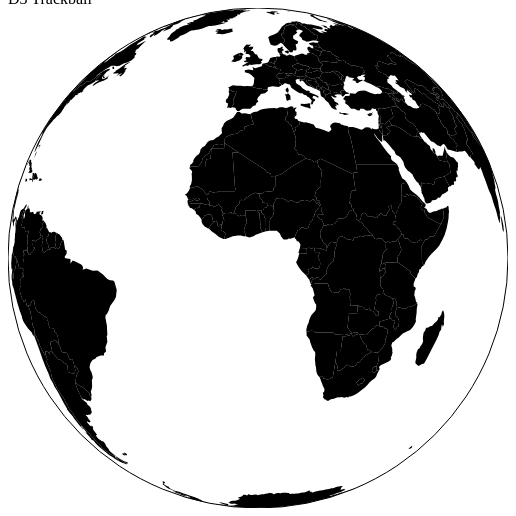
D3 v3 page, settled after 360 driven frames (6 s of simulated time); the page loaded 1 data file(s).



  var radius = 250;

  var projection = d3.geo.orthographic()
    .scale(radius)
    .translate([radius, radius])
    .clipAngle(90);

  var svg = d3.select("body").append("svg")
    .attr("width", radius * 2)
    .attr("height", radius * 2)
    .on("mousedown", mousedown)
    .on("mousemove", mousemove)
    .on("mouseup", mouseup);

  svg.append("circle")
    .attr("cx", radius)
    .attr("cy", radius)
    .attr("r", radius)
    .style("fill", "none")
    .style("stroke", "black");

  var path = d3.geo.path()
    .projection(projection);

  d3.json("world-countries.json", function(collection) {
    svg.selectAll("path")
      .data(collection.features)
      .enter().append("svg:path")
      .attr("d", path);
  });

  //
  function trackballAngles(pt) {
    // based on http://www.opengl.org/wiki/Trackball
    // given a click at (x,y) in canvas coords on the globe (trackball),
    // calculate the spherical coordianates for the point as a rotation around
    // the vertical and horizontal axes

    var r = projection.scale();
    var c = projection.translate();
    var x = pt[0] - c[0], y = - (pt[1] - c[1]), ss = x*x + y*y;


    var z = r*r > 2 * ss ? Math.sqrt(r*r - ss) : r*r / 2 / Math.sqrt(ss);

    var lambda = Math.atan2(x, z) * 180 / Math.PI;
    var phi = Math.atan2(y, z) * 180 / Math.PI
    return [lambda, phi];
  }

  /*
  This is the cartesian equivalent of the rotation matrix,
  which is the product of the following rotations (in numbered order):
  1. longitude: λ around the y axis (which points up in the canvas)
  2. latitude: -ϕ around the x axis (which points right in the canvas)
  3. yaw:       γ around the z axis (which points out of the screen)

  NB.  If you measure rotations in a positive direction according to the right-hand rule
  (point your right thumb in the positive direction of the rotation axis, and rotate in the
  direction of your curled fingers), then the latitude rotation is negative.

  R(λ, ϕ, γ) =
  [[ sin(γ)sin(λ)sin(ϕ)+cos(γ)cos(λ), −sin(γ)cos(ϕ), −sin(γ)sin(ϕ)cos(λ)+sin(λ)cos(γ)],
   [ −sin(λ)sin(ϕ)cos(γ)+sin(γ)cos(λ), cos(γ)cos(ϕ), sin(ϕ)cos(γ)cos(λ)+sin(γ)sin(λ)],
   [ −sin(λ)cos(ϕ),                    −sin(ϕ),       cos(λ)cos(ϕ)]]

  If you then apply a "trackball rotation" of δλ around the y axis, and -δϕ around the
  x axis, you get this horrible composite matrix:

  R2(λ, ϕ, γ, δλ, δϕ) =
  [[−sin(δλ)sin(λ)cos(ϕ)+(sin(γ)sin(λ)sin(ϕ)+cos(γ)cos(λ))cos(δλ),
          −sin(γ)cos(δλ)cos(ϕ)−sin(δλ)sin(ϕ),
                  sin(δλ)cos(λ)cos(ϕ)−(sin(γ)sin(ϕ)cos(λ)−sin(λ)cos(γ))cos(δλ)],
   [−sin(δϕ)sin(λ)cos(δλ)cos(ϕ)−(sin(γ)sin(λ)sin(ϕ)+cos(γ)cos(λ))sin(δλ)sin(δϕ)−(sin(λ)sin(ϕ)cos(γ)−sin(γ)cos(λ))cos(δϕ),
          sin(δλ)sin(δϕ)sin(γ)cos(ϕ)−sin(δϕ)sin(ϕ)cos(δλ)+cos(δϕ)cos(γ)cos(ϕ),
                  sin(δϕ)cos(δλ)cos(λ)cos(ϕ)+(sin(γ)sin(ϕ)cos(λ)−sin(λ)cos(γ))sin(δλ)sin(δϕ)+(sin(ϕ)cos(γ)cos(λ)+sin(γ)sin(λ))cos(δϕ)],
   [−sin(λ)cos(δλ)cos(δϕ)cos(ϕ)−(sin(γ)sin(λ)sin(ϕ)+cos(γ)cos(λ))sin(δλ)cos(δϕ)+(sin(λ)sin(ϕ)cos(γ)−sin(γ)cos(λ))sin(δϕ),
          sin(δλ)sin(γ)cos(δϕ)cos(ϕ)−sin(δϕ)cos(γ)cos(ϕ)−sin(ϕ)cos(δλ)cos(δϕ),
                  cos(δλ)cos(δϕ)cos(λ)cos(ϕ)+(sin(γ)sin(ϕ)cos(λ)−sin(λ)cos(γ))sin(δλ)cos(δϕ)−(sin(ϕ)cos(γ)cos(λ)+sin(γ)sin(λ))sin(δϕ)]]

  by equating components of the matrics
  (label them [[a00, a01, a02], [a10, a11, a12], [a20, a21, a22]])
  we can find an equivalent rotation R(λ', ϕ', γ') == RC(λ, ϕ, γ, δλ, δϕ) :

  if cos(ϕ') != 0:
   γ' = atan2(-RC01, RC11)
   ϕ' = atan2(-RC21, γ' == 0 ? RC11 / cos(γ') : - RC01 / sin(γ'))
   λ' = atan2(-RC20, RC22)
  else:
   // when cos(ϕ') == 0, RC21 == - sin(ϕ') == +/- 1
   // the solution is degenerate, requiring just that
   //    γ' - λ' = atan2(RC00, RC10) if RC21 == -1 (ϕ' = π/2)
   // or γ' + λ' = atan2(RC00, RC10) if RC21 == 1 (ϕ' = -π/2)
   // so choose:
   γ' = atan2(RC10, RC00) - RC21 * λ
   ϕ' = - RC21 * π/2
   λ' = λ

  */

  function composedRotation(λ, ϕ, γ, δλ, δϕ) {
    λ = Math.PI / 180 * λ;
    ϕ = Math.PI / 180 * ϕ;
    γ = Math.PI / 180 * γ;
    δλ = Math.PI / 180 * δλ;
    δϕ = Math.PI / 180 * δϕ;

    var sλ = Math.sin(λ), sϕ = Math.sin(ϕ), sγ = Math.sin(γ),
      sδλ = Math.sin(δλ), sδϕ = Math.sin(δϕ),
      cλ = Math.cos(λ), cϕ = Math.cos(ϕ), cγ = Math.cos(γ),
      cδλ = Math.cos(δλ), cδϕ = Math.cos(δϕ);

    var m00 = -sδλ * sλ * cϕ + (sγ * sλ * sϕ + cγ * cλ) * cδλ,
      m01 = -sγ * cδλ * cϕ - sδλ * sϕ,
      m02 = sδλ * cλ * cϕ - (sγ * sϕ * cλ - sλ * cγ) * cδλ,
      m10 = - sδϕ * sλ * cδλ * cϕ - (sγ * sλ * sϕ + cγ * cλ) * sδλ * sδϕ - (sλ * sϕ * cγ - sγ * cλ) * cδϕ,
      m11 = sδλ * sδϕ * sγ * cϕ - sδϕ * sϕ * cδλ + cδϕ * cγ * cϕ,
      m12 = sδϕ * cδλ * cλ * cϕ + (sγ * sϕ * cλ - sλ * cγ) * sδλ * sδϕ + (sϕ * cγ * cλ + sγ * sλ) * cδϕ,
      m20 = - sλ * cδλ * cδϕ * cϕ - (sγ * sλ * sϕ + cγ * cλ) * sδλ * cδϕ + (sλ * sϕ * cγ - sγ * cλ) * sδϕ,
      m21 = sδλ * sγ * cδϕ * cϕ - sδϕ * cγ * cϕ - sϕ * cδλ * cδϕ,
      m22 = cδλ * cδϕ * cλ * cϕ + (sγ * sϕ * cλ - sλ * cγ) * sδλ * cδϕ - (sϕ * cγ * cλ + sγ * sλ) * sδϕ;

    if (m01 != 0 || m11 != 0) {
      γ_ = Math.atan2(-m01, m11);
      ϕ_ = Math.atan2(-m21, Math.sin(γ_) == 0 ? m11 / Math.cos(γ_) : - m01 / Math.sin(γ_));
      λ_ = Math.atan2(-m20, m22);
    } else {
      γ_ = Math.atan2(m10, m00) - m21 * λ;
      ϕ_ = - m21 * Math.PI / 2;
      λ_ = λ;
    }

    return([λ_ * 180 / Math.PI, ϕ_ * 180 / Math.PI, γ_ * 180 / Math.PI]);
  }

  var m0 = null,
    o0;

  function mousedown() {  // remember where the mouse was pressed, in canvas coords
    m0 = trackballAngles(d3.mouse(svg[0][0]));
    console.log(d3.mouse(svg[0][0]));
    o0 = projection.rotate();
    d3.event.preventDefault();
  }

  function mousemove() {
    if (m0) {  // if mousedown

      console.log(svg[0][0]);
      var m1 = trackballAngles(d3.mouse(svg[0][0]));
      // we want to find rotate the current projection so that the point at m0 rotates to m1
      // along the great circle arc between them.
      // when the current projection is at rotation(0,0), with the north pole aligned
      // to the vertical canvas axis, and the equator aligned to the horizontal canvas
      // axis, this is easy to do, since D3's longitude rotation corresponds to trackball
      // rotation around the vertical axis, and then the subsequent latitude rotation
      // corresponds to the trackball rotation around the horizontal axis.
      // But if the current projection is already rotated, it's harder.
      // We need to find a new rotation equivalent to the composition of both

      // Choose one of these three update schemes:

      // Best behavior
      o1 = composedRotation(o0[0], o0[1], o0[2], m1[0] - m0[0], m1[1] - m0[1])

      // Improved behavior over original example
      //o1 = [o0[0] + (m1[0] - m0[0]), o0[1] + (m1[1] - m0[1])];

      // Original example from http://mbostock.github.io/d3/talk/20111018/azimuthal.html
      // o1 = [o0[0] - (m0[0] - m1[0]) / 8, o0[1] - (m1[1] - m0[1]) / 8];

      // move to the updated rotation
      projection.rotate(o1);

      // We can optionally update the "origin state" at each step.  This has the
      // advantage that each 'trackball movement' is small, but the disadvantage of
      // potentially accumulating many small drifts (you often see a twist creeping in
      // if you keep rolling the globe around with the mouse button down)
//    o0 = o1;
//    m0 = m1;

      svg.selectAll("path").attr("d", path);
    }
  }

  function mouseup() {
    if (m0) {
      mousemove();
      m0 = null;
    }
  }



### data: world-countries.json
{
 "type": "FeatureCollection",
 "features": [
  {
   "type": "Feature",
   "properties": {
    "name": "Afghanistan"
   },
   "geometry": {
    "type": "Polygon",
    "coordinates": "[... 1 items]"
   },
   "id": "AFG"
  },
  {
   "type": "Feature",
   "properties": {
    "name": "Angola"
   },
   "geometry": {
    "type": "MultiPolygon",
    "coordinates": "[... 2 items]"
   },
   "id": "AGO"
  },
  {
   "type": "Feature",
   "properties": {
    "name": "Albania"
   },
   "geometry": {
    "type": "Polygon",
    "coordinates": "[... 1 items]"
   },
   "id": "ALB"
  },
  {
   "type": "Feature",
   "properties": {
    "name": "United Arab Emirates"
   },
   "geometry": {
    "type": "Polygon",
    "coordinates": "[... 1 items]"
   },
   "id": "ARE"
  },
  {
   "type": "Feature",
   "properties": {
    "name": "Argentina"
   },
   "geometry": {
    "type": "MultiPolygon",
    "coordinates": "[... 2 items]"
   },
   "id": "ARG"
  },
  {
   "type": "Feature",
   "properties": {
    "name": "Armenia"
   },
   "geometry": {
    "type": "Polygon",
    "coordinates": "[... 1 items]"
   },
   "id": "ARM"
  },
  {
   "type": "Feature",
   "properties": {
    "name": "Antarctica"
   },
   "geometry": {
    "type": "MultiPolygon",
    "coordinates": "[... 8 items]"
   },
   "id": "ATA"
  },
  {
   "type": "Feature",
   "properties": {
    "name": "French Southern and Antarctic Lands"
   },
   "geometry": {
    "type": "Polygon",
    "coordinates": "[... 1 items]"
   },
   "id": "ATF"
  },
  "... 169 more items"
 ]
}